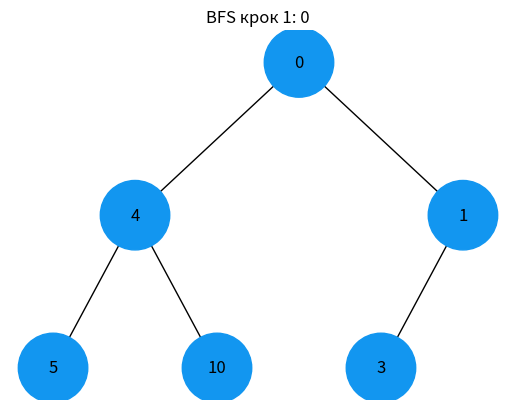
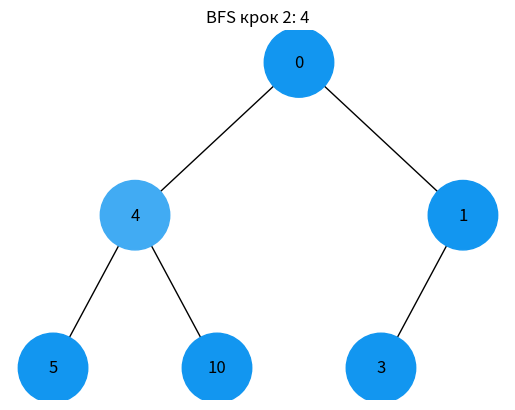
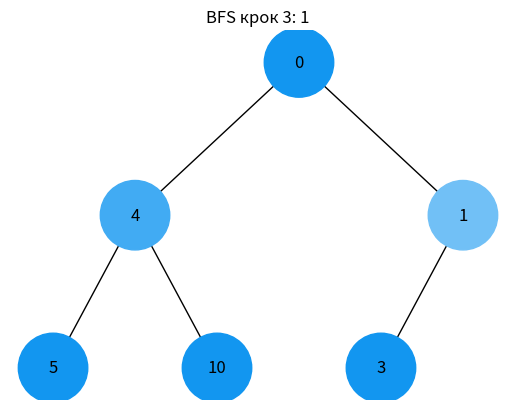
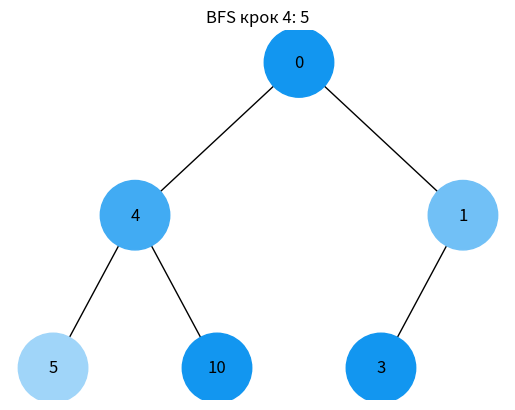
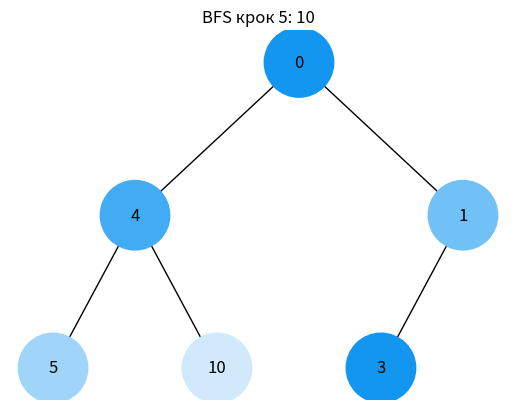
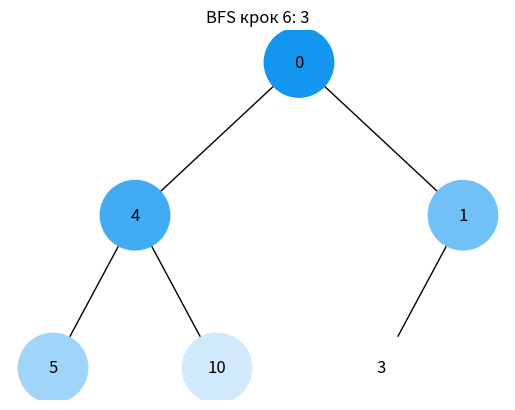
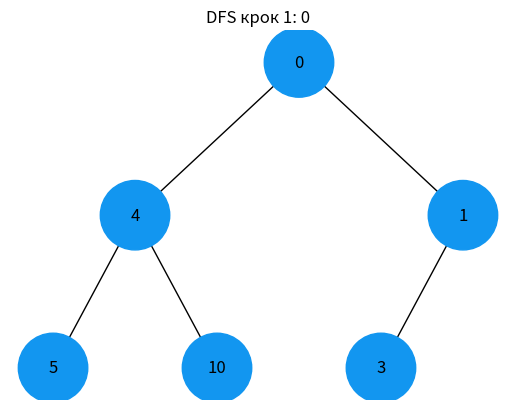
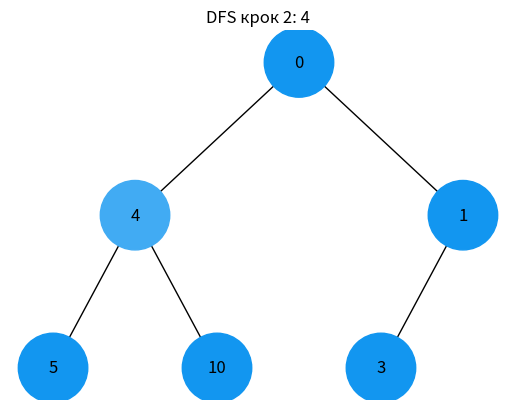
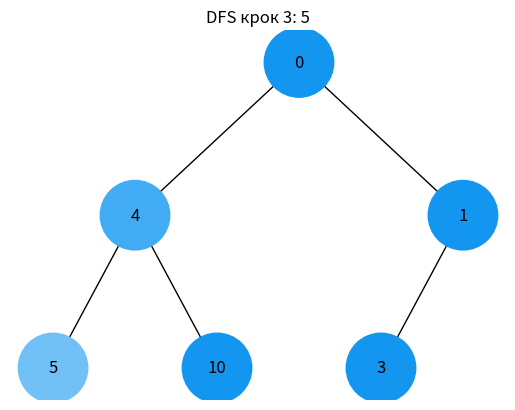
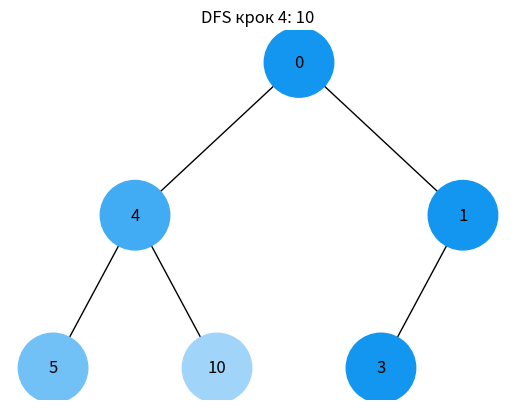
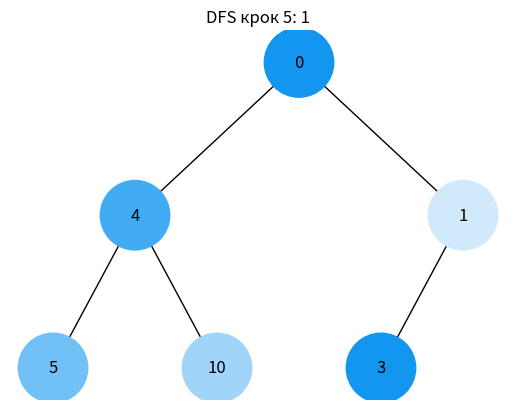
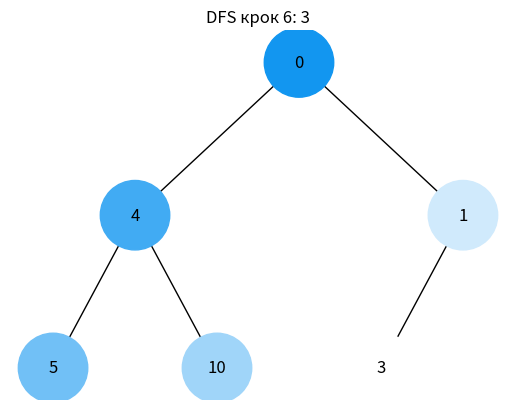

Reproduce these figures in Python, in order.
import uuid
import networkx as nx
import matplotlib.pyplot as plt
import matplotlib.colors as mcolors
from collections import deque

# Клас для представлення вузла дерева
class Node:
    def __init__(self, key, color="#1296F0"):
        self.left = None
        self.right = None
        self.val = key
        self.color = color
        self.id = str(uuid.uuid4())

# Функція для додавання ребер до графа
def add_edges(graph, node, pos, x=0, y=0, layer=1):
    if node is not None:
        graph.add_node(node.id, color=node.color, label=node.val)
        if node.left:
            graph.add_edge(node.id, node.left.id)
            l = x - 1 / 2 ** layer
            pos[node.left.id] = (l, y - 1)
            add_edges(graph, node.left, pos, x=l, y=y - 1, layer=layer + 1)
        if node.right:
            graph.add_edge(node.id, node.right.id)
            r = x + 1 / 2 ** layer
            pos[node.right.id] = (r, y - 1)
            add_edges(graph, node.right, pos, x=r, y=y - 1, layer=layer + 1)
    return graph

# Функція для візуалізації дерева на кожному кроці
def draw_tree_step(root, title="Tree"):  # single snapshot
    tree = nx.DiGraph()
    pos = {root.id: (0, 0)}
    tree = add_edges(tree, root, pos)
    colors = [node[1]['color'] for node in tree.nodes(data=True)]
    labels = {node[0]: node[1]['label'] for node in tree.nodes(data=True)}
    plt.clf()
    plt.title(title)
    nx.draw(tree, pos=pos, labels=labels, arrows=False, node_size=2500, node_color=colors)
    plt.pause(1)

# Функція для створення градієнту кольорів
def hex_color_gradient(start_color, steps):
    base_rgb = mcolors.hex2color(start_color)
    end_rgb = (1, 1, 1)  # white
    gradient = []
    for i in range(steps):
        ratio = i / (steps - 1) if steps > 1 else 0
        interpolated = tuple(base_rgb[j] + (end_rgb[j] - base_rgb[j]) * ratio for j in range(3))
        hex_color = mcolors.to_hex(interpolated)
        gradient.append(hex_color)
    return gradient

# Функція для обходу дерева в ширину (BFS) з візуалізацією
def bfs_visual(root):
    print("\n--- BFS обхід ---")
    all_nodes = []
    q = deque([root])
    while q:
        node = q.popleft()
        all_nodes.append(node)
        if node.left:
            q.append(node.left)
        if node.right:
            q.append(node.right)
    gradient = hex_color_gradient("#1296F0", len(all_nodes))

    q = deque([root])
    i = 0
    while q:
        node = q.popleft()
        node.color = gradient[i]
        print(f"Відвідано: {node.val}")
        draw_tree_step(root, title=f"BFS крок {i+1}: {node.val}")
        i += 1
        if node.left:
            q.append(node.left)
        if node.right:
            q.append(node.right)

# Функція для обходу дерева в глибину (DFS) з візуалізацією
def dfs_visual(root):
    print("\n--- DFS обхід ---")
    stack = [root]
    visited = []
    all_nodes = []
    q = deque([root])
    while q:
        node = q.popleft()
        all_nodes.append(node)
        if node.left:
            q.append(node.left)
        if node.right:
            q.append(node.right)
    gradient = hex_color_gradient("#1296F0", len(all_nodes))

    i = 0
    while stack:
        node = stack.pop()
        if node in visited:
            continue
        node.color = gradient[i]
        print(f"Відвідано: {node.val}")
        draw_tree_step(root, title=f"DFS крок {i+1}: {node.val}")
        i += 1
        visited.append(node)
        # push right first so that left is processed first
        if node.right:
            stack.append(node.right)
        if node.left:
            stack.append(node.left)

# Основна функція для побудови дерева та запуску візуалізації
def main():
    # Побудова дерева
    root = Node(0)
    root.left = Node(4)
    root.left.left = Node(5)
    root.left.right = Node(10)
    root.right = Node(1)
    root.right.left = Node(3)

    plt.ion()
    bfs_visual(root)

    # Обнуляємо кольори
    for node in [root, root.left, root.left.left, root.left.right, root.right, root.right.left]:
        node.color = "#1296F0"

    dfs_visual(root)
    plt.ioff()
    plt.show()


if __name__ == "__main__":
    main()
